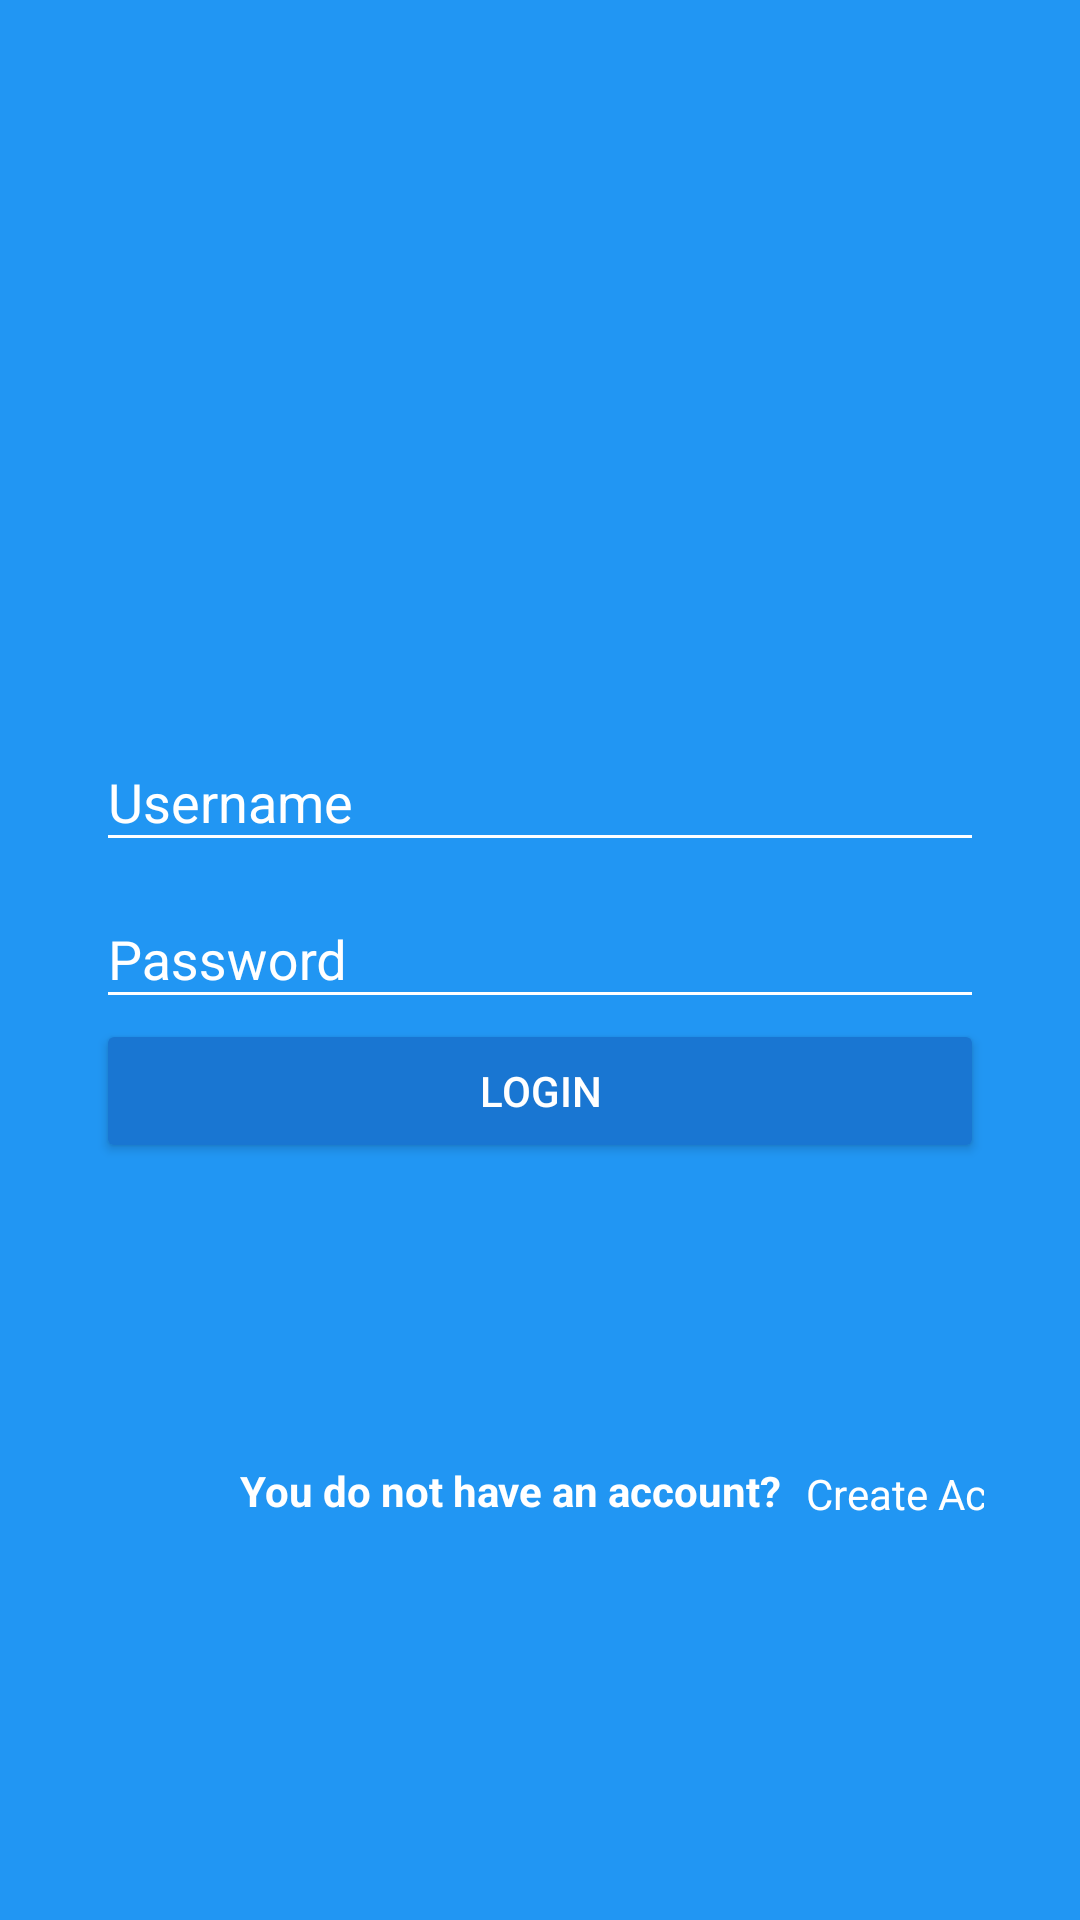

Produce the Android XML layout that renders to this screen, including the resource entries it uses.
<!-- AndroidManifest.xml: application theme AppTheme -->
<!-- res/layout/activity_login.xml -->
<?xml version="1.0" encoding="utf-8"?>
<android.support.constraint.ConstraintLayout xmlns:android="http://schemas.android.com/apk/res/android"
    xmlns:app="http://schemas.android.com/apk/res-auto"
    xmlns:tools="http://schemas.android.com/tools"
    android:layout_width="match_parent"
    android:layout_height="match_parent"
    tools:context=".LoginActivity"
    android:background="@color/colorPrimary"
    >

    <ImageView
        android:id="@+id/logo"
        android:layout_width="192dp"
        android:layout_height="131dp"
        android:layout_marginEnd="8dp"
        android:layout_marginLeft="8dp"
        android:layout_marginRight="8dp"
        android:layout_marginStart="8dp"
        android:layout_marginTop="72dp"
        app:layout_constraintEnd_toEndOf="parent"
        app:layout_constraintStart_toStartOf="parent"
        app:layout_constraintTop_toTopOf="parent"
        app:srcCompat="@drawable/laptop" />

    <LinearLayout
        android:id="@+id/linearLayout"
        android:layout_width="0dp"
        android:layout_height="0dp"
        android:layout_marginBottom="32dp"
        android:layout_marginEnd="32dp"
        android:layout_marginLeft="32dp"
        android:layout_marginRight="32dp"
        android:layout_marginStart="32dp"
        android:layout_marginTop="32dp"
        android:orientation="vertical"
        app:layout_constraintBottom_toBottomOf="parent"
        app:layout_constraintEnd_toEndOf="parent"
        app:layout_constraintStart_toStartOf="parent"
        app:layout_constraintTop_toBottomOf="@+id/logo">

        <android.support.design.widget.TextInputLayout
            android:layout_width="match_parent"
            android:layout_height="wrap_content"
            android:theme="@style/EditTextWhite">

            <android.support.design.widget.TextInputEditText
                android:id="@+id/username"
                android:layout_width="match_parent"
                android:layout_height="wrap_content"
                android:hint="@string/hint_username" />

        </android.support.design.widget.TextInputLayout>

        <android.support.design.widget.TextInputLayout
            android:layout_width="match_parent"
            android:layout_height="wrap_content"
            android:theme="@style/EditTextWhite">

            <android.support.design.widget.TextInputEditText
                android:id="@+id/password"
                android:layout_width="match_parent"
                android:layout_height="wrap_content"
                android:hint="@string/hint_password"
                android:inputType="textPassword" />

        </android.support.design.widget.TextInputLayout>

        <Button
            android:id="@+id/login"
            android:layout_width="match_parent"
            android:layout_height="wrap_content"
            android:text="@string/text_button_login"
            android:theme="@style/RaiseButtonDark"
            android:onClick="goHome"
            />

        <android.support.constraint.ConstraintLayout
            android:layout_width="match_parent"
            android:layout_height="match_parent">

            <TextView
                android:id="@+id/dontHaveAccount"
                android:layout_width="wrap_content"
                android:layout_height="23dp"
                android:layout_marginBottom="8dp"
                android:layout_marginLeft="48dp"
                android:layout_marginStart="48dp"
                android:layout_marginTop="8dp"
                android:text="@string/dont_have_account"
                android:textColor="@android:color/white"
                android:textStyle="bold"
                app:layout_constraintBottom_toBottomOf="parent"
                app:layout_constraintStart_toStartOf="parent"
                app:layout_constraintTop_toTopOf="parent"
                app:layout_constraintVertical_bias="0.505" />

            <TextView
                android:id="@+id/createHere"
                android:layout_width="wrap_content"
                android:layout_height="21dp"
                android:layout_marginBottom="8dp"
                android:layout_marginEnd="8dp"
                android:layout_marginLeft="8dp"
                android:layout_marginRight="8dp"
                android:layout_marginStart="8dp"
                android:layout_marginTop="8dp"
                android:text="@string/create_here"
                android:textColor="@android:color/white"
                android:onClick="goCreateAccount"
                app:layout_constraintBottom_toBottomOf="parent"
                app:layout_constraintEnd_toEndOf="parent"
                app:layout_constraintHorizontal_bias="0.0"
                app:layout_constraintStart_toEndOf="@+id/dontHaveAccount"
                app:layout_constraintTop_toTopOf="parent"
                app:layout_constraintVertical_bias="0.505"
                tools:ignore="HardcodedText" />

        </android.support.constraint.ConstraintLayout>

    </LinearLayout>

</android.support.constraint.ConstraintLayout>
<!-- resources referenced by this layout -->
<resources>
  <color name="colorPrimary">#2196F3</color>
  <string name="create_here">Create Account</string>
  <string name="dont_have_account">You do not have an account?</string>
  <string name="hint_password">Password</string>
  <string name="hint_username">Username</string>
  <string name="text_button_login">Login</string>
  <style name="EditTextWhite" parent="TextAppearance.AppCompat">
          <item name="android:textColorHint">@color/editColorWhite</item>
          <item name="android:textSize">@dimen/edit_textsize_login</item>
          <item name="android:textColorPrimary">@color/editColorWhite</item>
          <item name="colorAccent">@color/editColorWhite</item>
          <item name="colorControlNormal">@color/editColorWhite</item>
          <item name="colorControlActivated">@color/editColorWhite</item>
  
      </style>
  <style name="RaiseButtonDark" parent="Theme.AppCompat.Light">
          <item name="colorButtonNormal">@color/colorPrimaryDark</item>
          <item name="colorControlHighlight">@color/colorPrimary</item>
          <item name="android:textColor">@android:color/white</item>
      </style>
  <style name="AppTheme" parent="Theme.AppCompat.Light.NoActionBar">
          
          <item name="colorPrimary">@color/colorPrimary</item>
          <item name="colorPrimaryDark">@color/colorPrimaryDark</item>
          <item name="colorAccent">@color/colorAccent</item>
      </style>
  <color name="editColorWhite">#FFFFFF</color>
  <dimen name="edit_textsize_login">18sp</dimen>
  <color name="colorPrimaryDark">#1976D2</color>
  <color name="colorAccent">#FF5252</color>
</resources>
